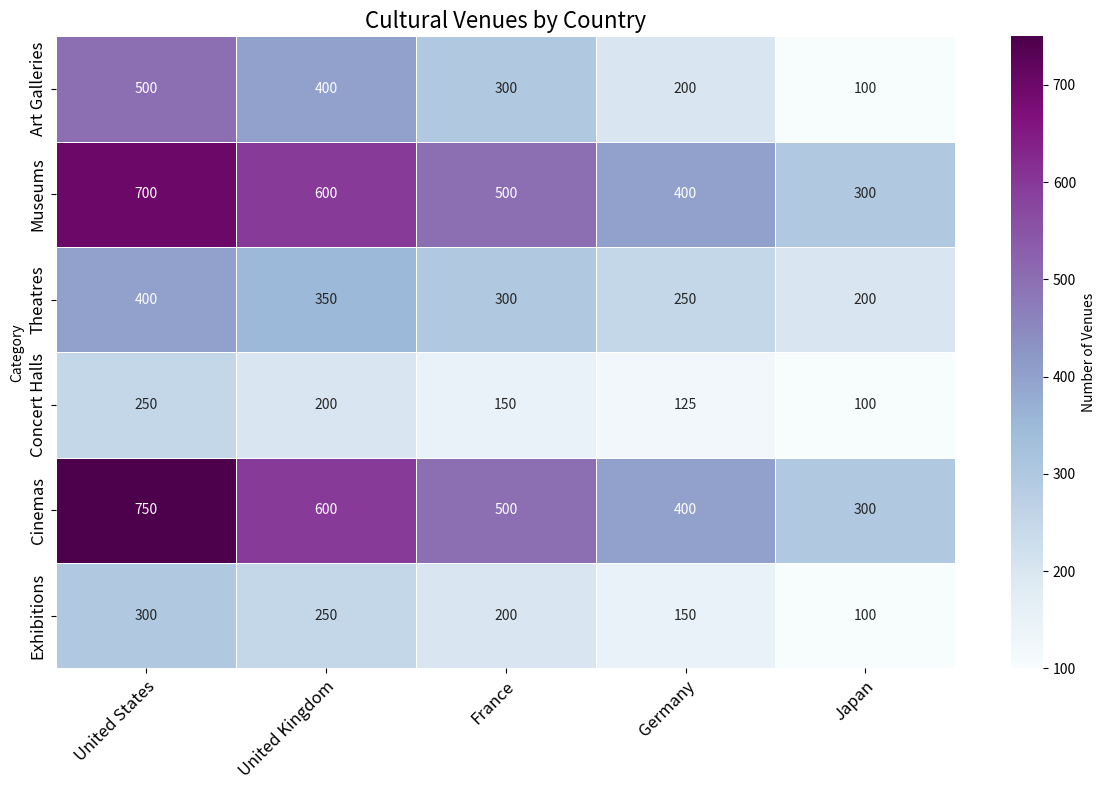

This figure's Python source: (Note: this script raises an exception after producing the figure.)

import matplotlib.pyplot as plt
import numpy as np
import pandas as pd
import seaborn as sns

# Process data
data = {'Category': ['Art Galleries', 'Museums', 'Theatres', 'Concert Halls', 'Cinemas', 'Exhibitions'],
        'United States': [500, 700, 400, 250, 750, 300],
        'United Kingdom': [400, 600, 350, 200, 600, 250],
        'France': [300, 500, 300, 150, 500, 200],
        'Germany': [200, 400, 250, 125, 400, 150],
        'Japan': [100, 300, 200, 100, 300, 100]}

df = pd.DataFrame(data)
df.set_index('Category', inplace=True)

# Create figure and axes
fig, ax = plt.subplots(figsize=(12, 8))

# Plot heatmap using sns.heatmap()
sns.heatmap(df, cmap='BuPu', annot=True, fmt='g', linewidths=0.5, cbar_kws={'label': 'Number of Venues'})

# Set ticks and ticklabels
ax.set_xticks(np.arange(len(df.columns)) + 0.5)
ax.set_yticks(np.arange(len(df.index)) + 0.5)
ax.set_xticklabels(df.columns, rotation=45, ha='right', rotation_mode='anchor', fontsize=12)
ax.set_yticklabels(df.index, fontsize=12)

# Set tick positions to be in the center of each cell
ax.set_xticks(np.arange(df.shape[1]) + 0.5, minor=True)
ax.set_yticks(np.arange(df.shape[0]) + 0.5, minor=True)
ax.set_xticklabels('', minor=True)
ax.set_yticklabels('', minor=True)

# Set title
plt.title('Cultural Venues by Country', fontsize=16)

# Automatically resize image and save
plt.tight_layout()
plt.savefig('output/final/heatmap/png/20231228-155147_23.png', bbox_inches='tight')

# Clear image state
plt.clf()
